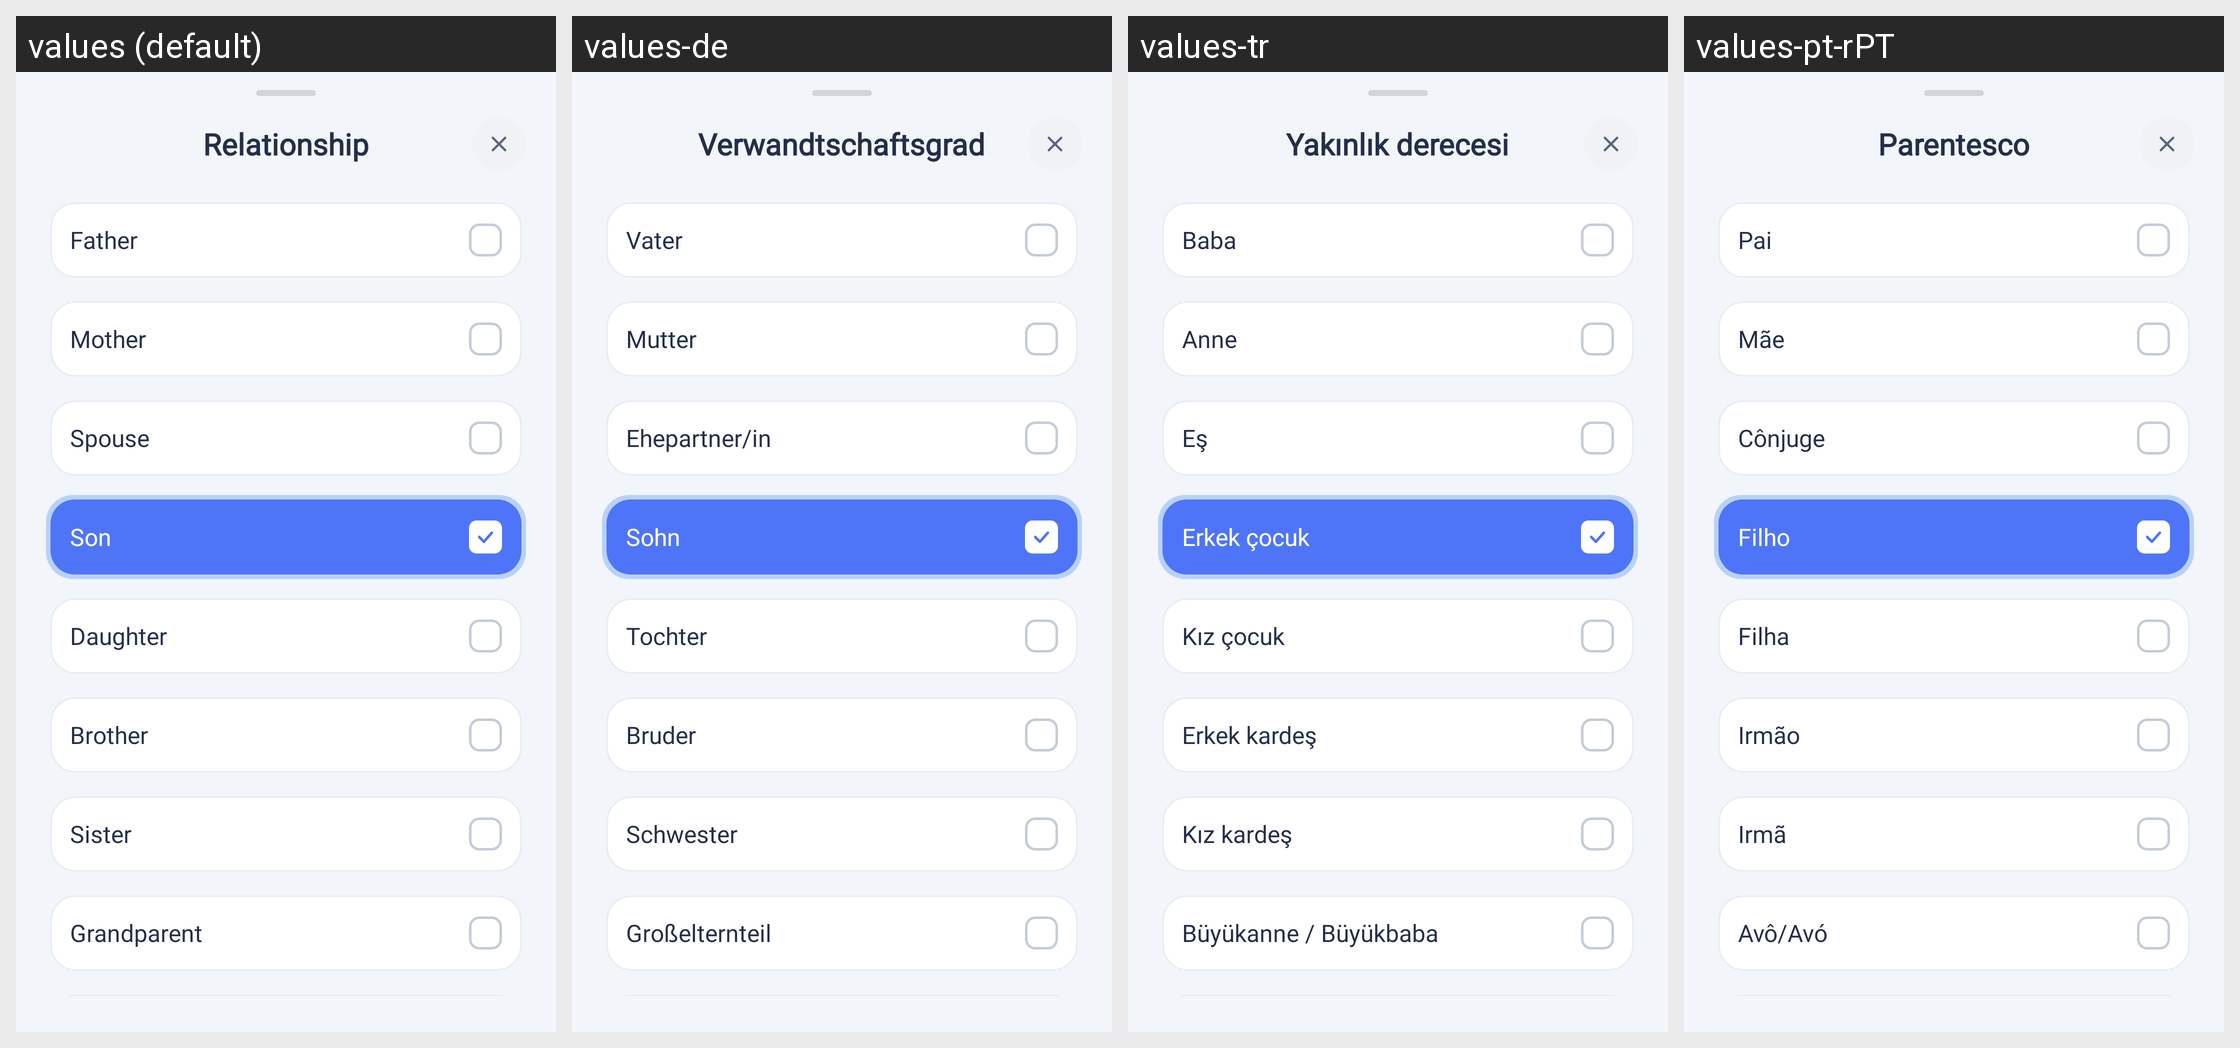

For this localized Android screen grid, give each drawn string resource with its value in every locale shown.
Android screen res/layout/bottom_sheet_select_relationship.xml rendered under 4 locales, left to right: values (default), values-de, values-tr, values-pt-rPT. Device: Nexus 5 (rendered at 1080×1920; each locale shown at half size, 540×960, under a caption strip naming it); theme Theme.HealthCareAI.
Other locales in the repository, not shown: values-ar, values-bn, values-es, values-fr, values-hi, values-id, values-in, values-ja, values-ko, values-pt-rBR, values-ru, values-vi, values-zh-rCN, values-zh-rTW.
Strings drawn on this screen, with the default value and each locale's value (text and hints the layout hard-codes, and strings that could not be matched under every locale, appear in the picture but are not listed):

title_relationship_sheet
  values: Relationship
  values-de: Verwandtschaftsgrad
  values-tr: Yakınlık derecesi
  values-pt-rPT: Parentesco

rel_father
  values: Father
  values-de: Vater
  values-tr: Baba
  values-pt-rPT: Pai

rel_mother
  values: Mother
  values-de: Mutter
  values-tr: Anne
  values-pt-rPT: Mãe

rel_spouse
  values: Spouse
  values-de: Ehepartner/in
  values-tr: Eş
  values-pt-rPT: Cônjuge

rel_son
  values: Son
  values-de: Sohn
  values-tr: Erkek çocuk
  values-pt-rPT: Filho

rel_daughter
  values: Daughter
  values-de: Tochter
  values-tr: Kız çocuk
  values-pt-rPT: Filha

rel_brother
  values: Brother
  values-de: Bruder
  values-tr: Erkek kardeş
  values-pt-rPT: Irmão

rel_sister
  values: Sister
  values-de: Schwester
  values-tr: Kız kardeş
  values-pt-rPT: Irmã

rel_grandparent
  values: Grandparent
  values-de: Großelternteil
  values-tr: Büyükanne / Büyükbaba
  values-pt-rPT: Avô/Avó
